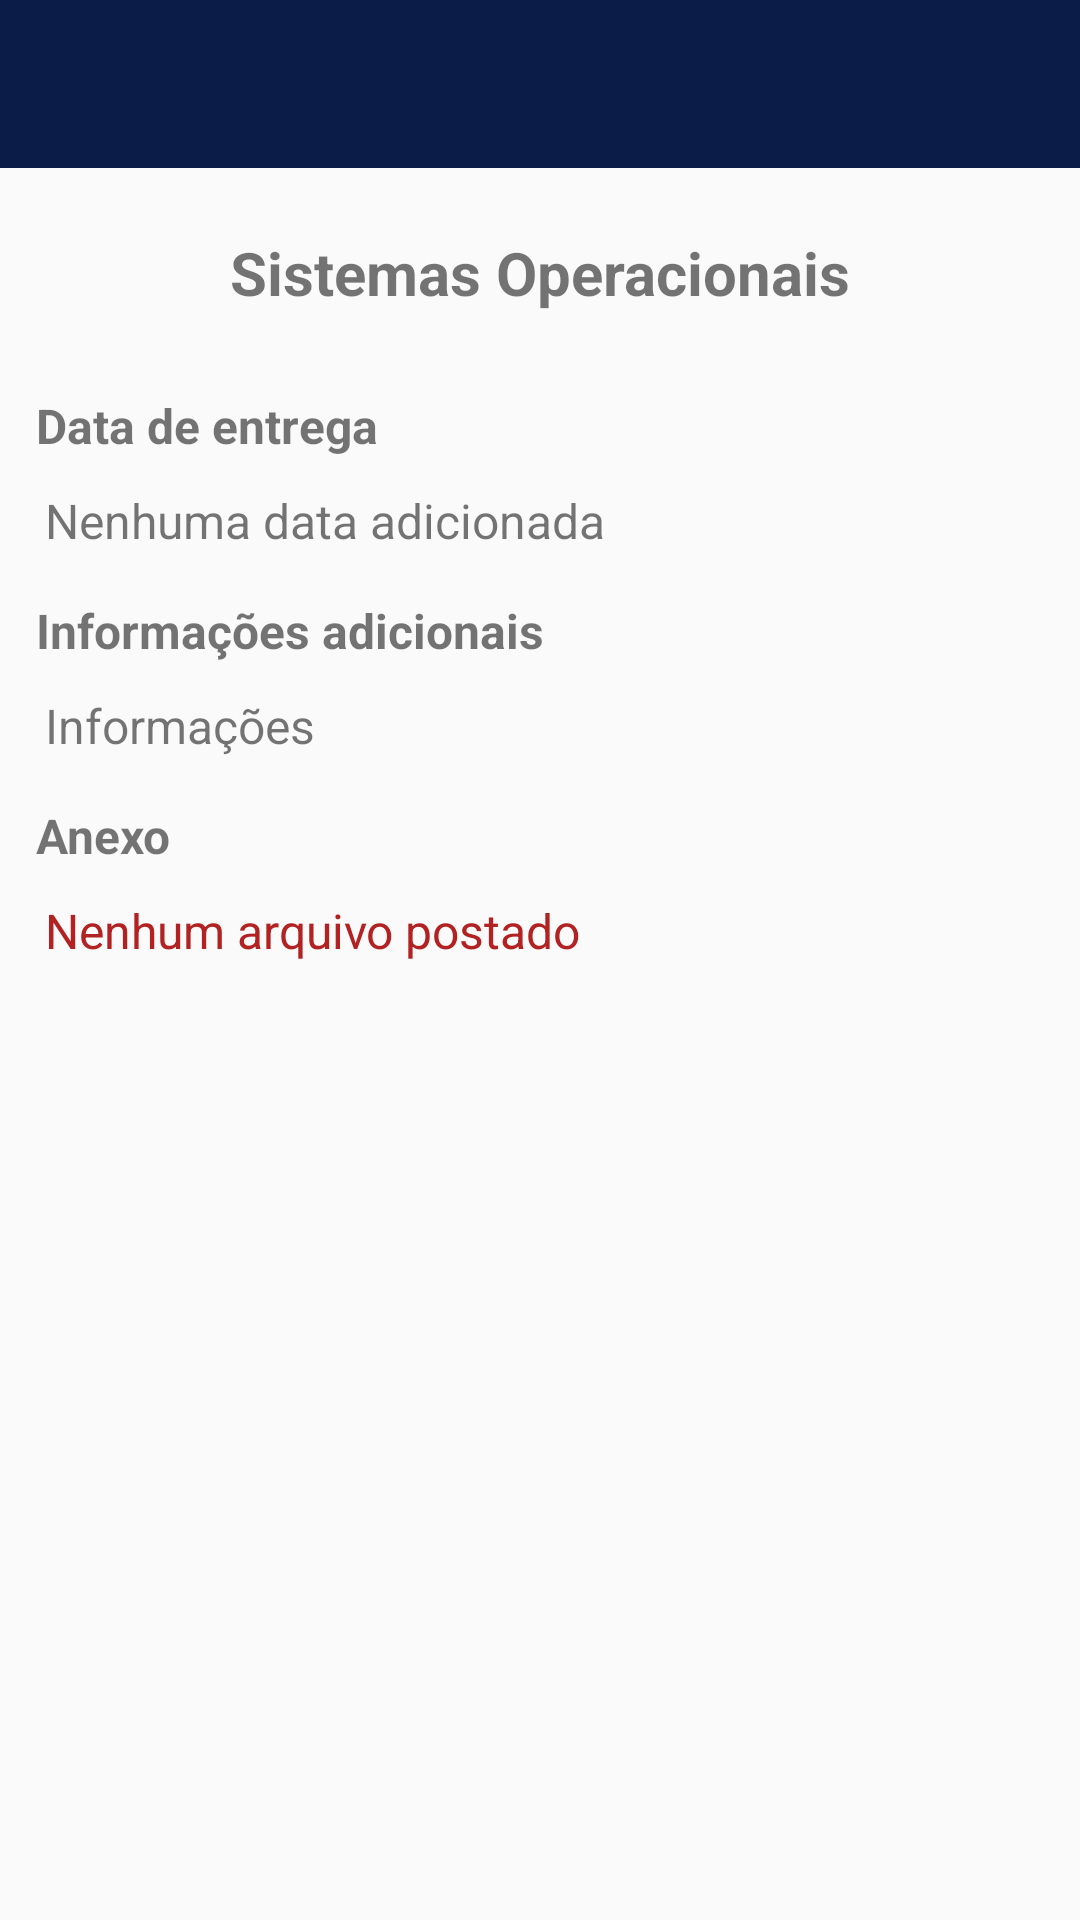

Reconstruct the res/layout file that produces this screen, plus the resources it refers to.
<!-- AndroidManifest.xml: application theme AppTheme -->
<!-- res/layout/activity_informacoes_tarefas.xml -->
<?xml version="1.0" encoding="utf-8"?>
<androidx.constraintlayout.widget.ConstraintLayout xmlns:android="http://schemas.android.com/apk/res/android"
    xmlns:app="http://schemas.android.com/apk/res-auto"
    xmlns:tools="http://schemas.android.com/tools"
    android:layout_width="match_parent"
    android:layout_height="match_parent"
    android:background="@color/white"
    android:orientation="vertical"
    tools:context=".Activity.InformacoesTarefaActivity">

    <include
        android:id="@+id/include3"
        layout="@layout/toolbar" />

    <TextView
        android:id="@+id/textInformacaoMateria"
        android:layout_width="match_parent"
        android:layout_height="60dp"
        android:layout_marginTop="5dp"
        android:background="@color/white"
        android:gravity="center"
        android:text="Sistemas Operacionais"
        android:textSize="20sp"
        android:textStyle="bold"
        app:layout_constraintEnd_toEndOf="parent"
        app:layout_constraintStart_toStartOf="parent"
        app:layout_constraintTop_toBottomOf="@+id/include3" />

    <TextView
        android:id="@+id/textView6"
        android:layout_width="0dp"
        android:layout_height="wrap_content"
        android:layout_marginStart="12dp"
        android:layout_marginLeft="12dp"
        android:layout_marginTop="10dp"
        android:text="Data de entrega"
        android:textSize="16sp"
        android:textStyle="bold"
        app:layout_constraintEnd_toEndOf="parent"
        app:layout_constraintStart_toStartOf="parent"
        app:layout_constraintTop_toBottomOf="@+id/textInformacaoMateria" />

    <TextView
        android:id="@+id/textInformacaoData"
        android:layout_width="0dp"
        android:layout_height="wrap_content"
        android:layout_marginStart="15dp"
        android:layout_marginLeft="15dp"
        android:layout_marginTop="10dp"
        android:text="Nenhuma data adicionada"
        android:textSize="16sp"
        app:layout_constraintEnd_toEndOf="parent"
        app:layout_constraintStart_toStartOf="parent"
        app:layout_constraintTop_toBottomOf="@+id/textView6" />

    <TextView
        android:id="@+id/textView8"
        android:layout_width="0dp"
        android:layout_height="wrap_content"
        android:layout_marginStart="12dp"
        android:layout_marginLeft="12dp"
        android:layout_marginTop="15dp"
        android:text="Informações adicionais"
        android:textSize="16sp"
        android:textStyle="bold"
        app:layout_constraintEnd_toEndOf="parent"
        app:layout_constraintStart_toStartOf="parent"
        app:layout_constraintTop_toBottomOf="@+id/textInformacaoData" />

    <TextView
        android:id="@+id/textInformacaoAdicional"
        android:layout_width="0dp"
        android:layout_height="wrap_content"
        android:layout_marginStart="15dp"
        android:layout_marginLeft="15dp"
        android:layout_marginTop="10dp"
        android:layout_marginEnd="15dp"
        android:layout_marginRight="15dp"
        android:gravity="center_vertical"
        android:text="Informações"
        android:textSize="16sp"
        app:layout_constraintEnd_toEndOf="parent"
        app:layout_constraintStart_toStartOf="parent"
        app:layout_constraintTop_toBottomOf="@+id/textView8" />

    <TextView
        android:id="@+id/textView10"
        android:layout_width="0dp"
        android:layout_height="wrap_content"
        android:layout_marginStart="12dp"
        android:layout_marginLeft="12dp"
        android:layout_marginTop="15dp"
        android:text="Anexo"
        android:textSize="16sp"
        android:textStyle="bold"
        app:layout_constraintEnd_toEndOf="parent"
        app:layout_constraintStart_toStartOf="parent"
        app:layout_constraintTop_toBottomOf="@+id/textInformacaoAdicional" />

    <TextView
        android:id="@+id/textInformacaoArquivoTarefa"
        android:layout_width="0dp"
        android:layout_height="wrap_content"
        android:layout_marginStart="15dp"
        android:layout_marginLeft="15dp"
        android:layout_marginTop="10dp"
        android:text="Nenhum arquivo postado"
        android:textColor="@color/FireBrick"
        android:textSize="16sp"
        app:layout_constraintEnd_toEndOf="parent"
        app:layout_constraintStart_toStartOf="parent"
        app:layout_constraintTop_toBottomOf="@+id/textView10" />

    <ImageView
        android:id="@+id/imageInfoTare"
        android:layout_width="0dp"
        android:layout_height="0dp"
        android:background="@color/design_default_color_on_secondary"
        android:scaleType="fitCenter"
        android:visibility="invisible"
        app:layout_constraintBottom_toBottomOf="parent"
        app:layout_constraintEnd_toEndOf="parent"
        app:layout_constraintStart_toStartOf="parent"
        app:layout_constraintTop_toTopOf="@+id/include3"
        app:srcCompat="@drawable/dmax_spots_spot" />
</androidx.constraintlayout.widget.ConstraintLayout>
<!-- res/layout/toolbar.xml (included above) -->
<?xml version="1.0" encoding="utf-8"?>
<FrameLayout xmlns:android="http://schemas.android.com/apk/res/android"
    android:layout_width="match_parent"
    android:layout_height="wrap_content">

    <androidx.appcompat.widget.Toolbar
        android:id="@+id/toolbarPrincipal"
        android:layout_width="match_parent"
        android:layout_height="?attr/actionBarSize"
        android:background="@color/colorPrimary"
        android:theme="@style/Toolbar"/>

</FrameLayout>
<!-- resources referenced by this layout -->
<resources>
  <color name="FireBrick">#B22222</color>
  <color name="colorPrimary">#0C1C49</color>
  <color name="white">#F9FAF9</color>
  <style name="Toolbar" parent="Theme.AppCompat.NoActionBar">
  
      </style>
  <style name="AppTheme" parent="Theme.AppCompat.Light.NoActionBar">
          
          <item name="colorPrimary">@color/white</item>
          <item name="colorPrimaryDark">@color/colorPrimaryDark</item>
          <item name="colorAccent">@color/colorAccent</item>
      </style>
  <color name="colorPrimaryDark">#260573</color>
  <color name="colorAccent">#46BC0E</color>
</resources>
